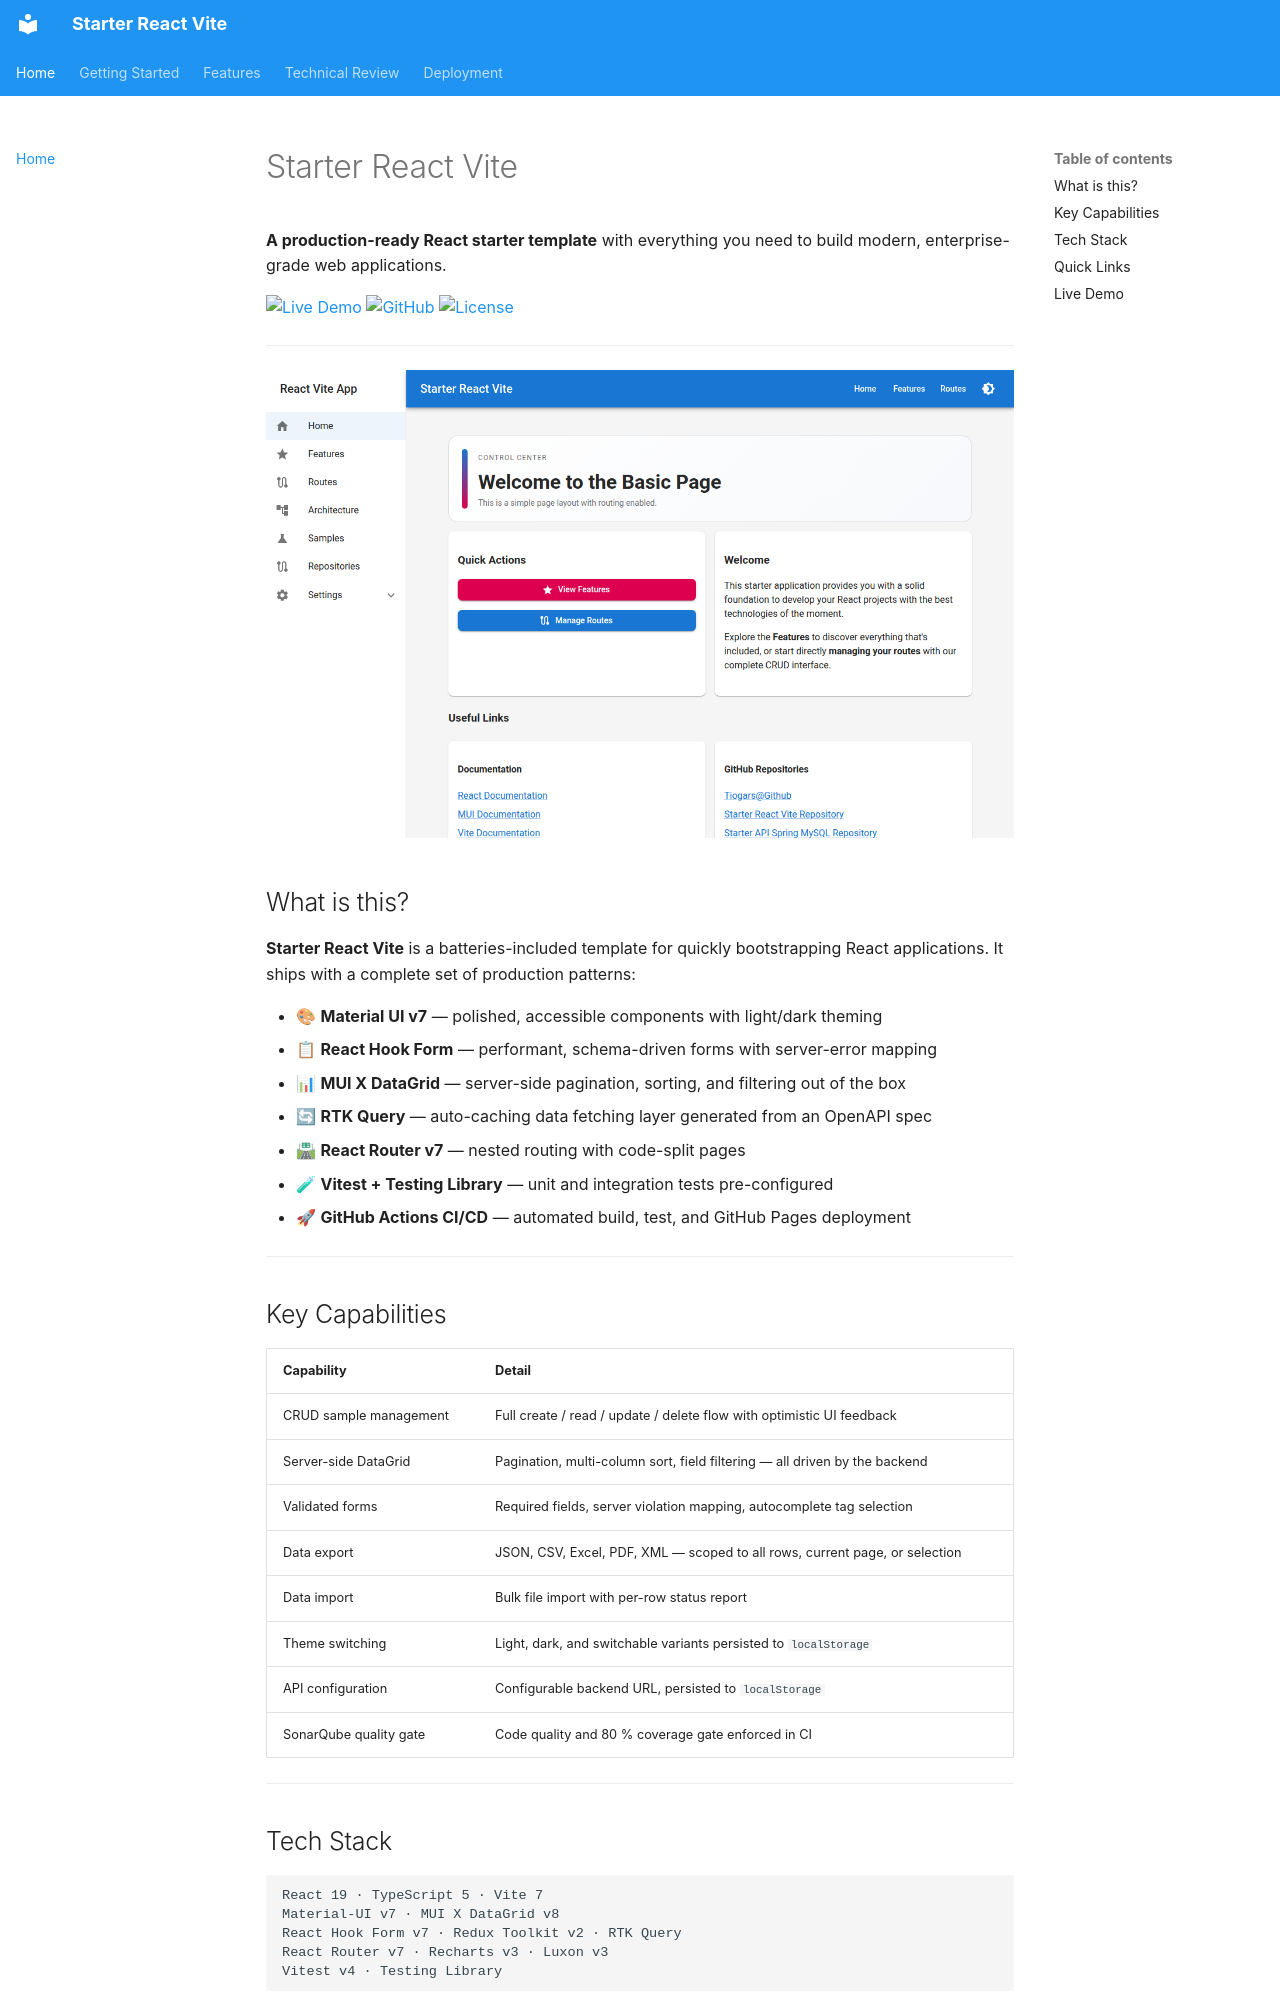

repository: tiogars/starter-react-vite · page: index.html · generator: mkdocs

# Starter React Vite

**A production-ready React starter template** with everything you need to build modern, enterprise-grade web applications.

[![Live Demo](https://img.shields.io/badge/demo-live-brightgreen)](https://tiogars.github.io/starter-react-vite/)
[![GitHub](https://img.shields.io/badge/github-repo-blue?logo=github)](https://github.com/tiogars/starter-react-vite)
[![License](https://img.shields.io/badge/license-MIT-lightgrey)](https://github.com/tiogars/starter-react-vite/blob/main/LICENSE)

---

![Home page](assets/screenshots/home.png)

## What is this?

**Starter React Vite** is a batteries-included template for quickly bootstrapping React applications. It ships with a complete set of production patterns:

- 🎨 **Material UI v7** — polished, accessible components with light/dark theming
- 📋 **React Hook Form** — performant, schema-driven forms with server-error mapping
- 📊 **MUI X DataGrid** — server-side pagination, sorting, and filtering out of the box
- 🔄 **RTK Query** — auto-caching data fetching layer generated from an OpenAPI spec
- 🛣 **React Router v7** — nested routing with code-split pages
- 🧪 **Vitest + Testing Library** — unit and integration tests pre-configured
- 🚀 **GitHub Actions CI/CD** — automated build, test, and GitHub Pages deployment

---

## Key Capabilities

| Capability | Detail |
|---|---|
| CRUD sample management | Full create / read / update / delete flow with optimistic UI feedback |
| Server-side DataGrid | Pagination, multi-column sort, field filtering — all driven by the backend |
| Validated forms | Required fields, server violation mapping, autocomplete tag selection |
| Data export | JSON, CSV, Excel, PDF, XML — scoped to all rows, current page, or selection |
| Data import | Bulk file import with per-row status report |
| Theme switching | Light, dark, and switchable variants persisted to `localStorage` |
| API configuration | Configurable backend URL, persisted to `localStorage` |
| SonarQube quality gate | Code quality and 80 % coverage gate enforced in CI |

---

## Tech Stack

```
React 19 · TypeScript 5 · Vite 7
Material-UI v7 · MUI X DataGrid v8
React Hook Form v7 · Redux Toolkit v2 · RTK Query
React Router v7 · Recharts v3 · Luxon v3
Vitest v4 · Testing Library
```

---
